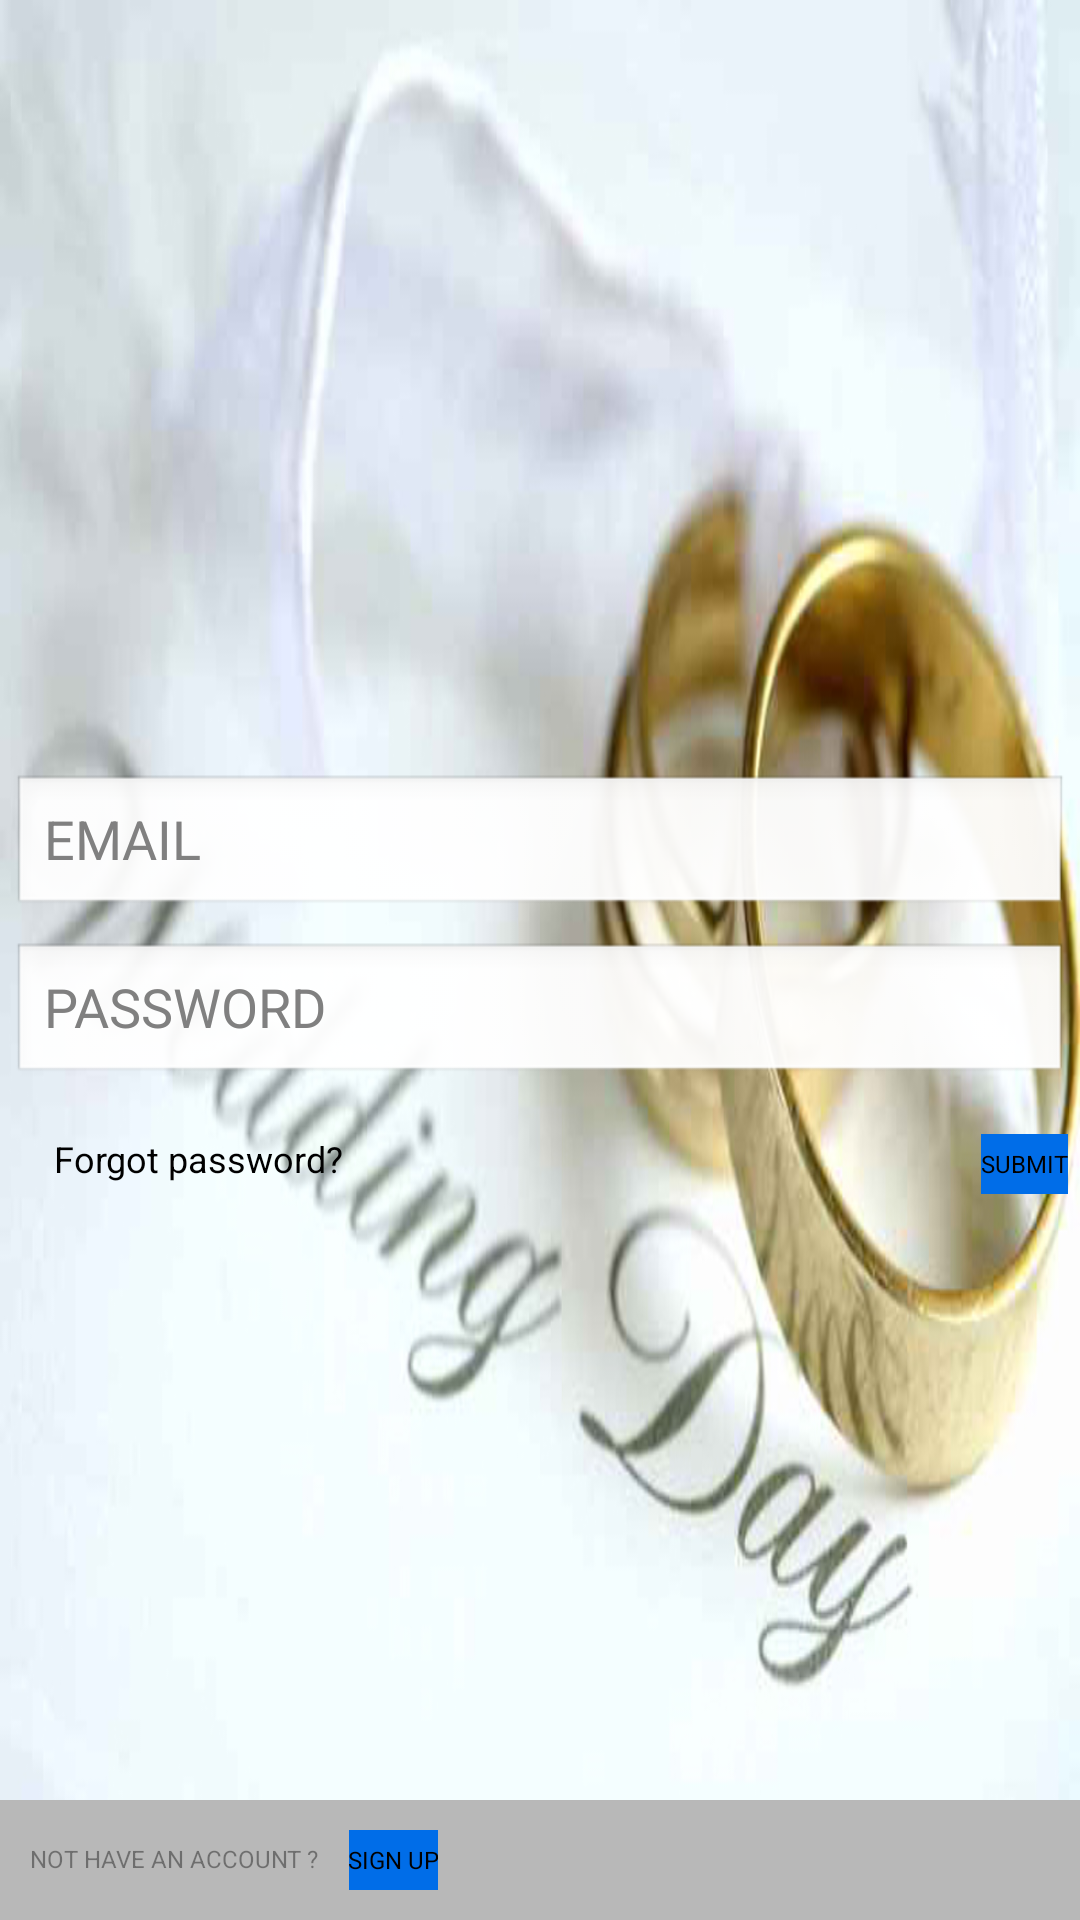

Layout XML and referenced resources for this Android screen:
<!-- AndroidManifest.xml: application theme AppTheme -->
<!-- res/layout/activity_login.xml -->
<RelativeLayout xmlns:android="http://schemas.android.com/apk/res/android"
    android:layout_width="fill_parent"
    android:layout_height="fill_parent"
    android:background="@drawable/bkg2"
    android:orientation="vertical" >

    <RelativeLayout
        android:id="@+id/brideguestsLayout"
        android:layout_width="wrap_content"
        android:layout_height="wrap_content"
        android:orientation="vertical"
        android:layout_centerInParent="true" >
		
        <EditText
        android:id="@+id/loginemail"
        android:inputType="textEmailAddress"
        android:layout_width="fill_parent"
        android:layout_height="wrap_content"
        android:layout_marginTop="16dp"
        android:layout_marginLeft="4dp"
        android:layout_marginRight="4dp"
        android:layout_marginBottom="4dp"
        android:hint="@string/email" />
    <EditText
        android:id="@+id/password"
        android:inputType="textPassword"
        android:layout_width="match_parent"
        android:layout_height="wrap_content"
        android:layout_marginTop="4dp"
        android:layout_marginLeft="4dp"
        android:layout_marginRight="4dp"
        android:layout_marginBottom="16dp"
        android:layout_below="@id/loginemail"
        android:fontFamily="sans-serif"
        android:hint="@string/password"/>
    <Button
        android:id="@+id/loginSubmitButton"
        android:layout_width="wrap_content"
        android:layout_alignParentRight="true"
        android:layout_below="@id/password"
        android:layout_height="20dp"
        android:background="@drawable/blue_box_no_border"
        android:text="SUBMIT"
        android:layout_marginRight="4dp"
        style="@style/MyCoolButton"
        />

    <Button
        android:id="@+id/forgotPasswordLink"
        android:layout_width="wrap_content"
        android:layout_height="wrap_content"
        android:layout_alignBaseline="@+id/loginSubmitButton"
        android:layout_alignBottom="@+id/loginSubmitButton"
        android:layout_alignLeft="@+id/password"
        android:layout_marginLeft="14dp"
        android:background="@android:color/transparent"
        android:text="Forgot password?"
        android:textSize="12dp" />

	</RelativeLayout>
	
    	
    <RelativeLayout
        android:layout_width="fill_parent"
        android:layout_height="wrap_content"
        android:orientation="vertical"
        android:background="@color/lightgray"
        android:layout_alignParentBottom="true"
        android:padding="10dp">
		
        <TextView android:layout_width="wrap_content" 
            android:id="@+id/texter"
            android:textColor="@color/black_overlay"
          android:layout_height="wrap_content" 
          android:textSize="8sp"
          android:layout_marginRight="10dp"
          android:layout_marginTop="4dp"
          android:text="NOT HAVE AN ACCOUNT ?"/>
        
        <Button
            android:id="@+id/signUpLinkButton"
            android:layout_width="wrap_content"
            android:layout_height="20dp"
            android:layout_toRightOf="@id/texter"
            android:background="@drawable/blue_box_no_border"
            android:padding="-10dp"
            android:text="SIGN UP"
            android:textSize="8dp" />
        
	</RelativeLayout>
</RelativeLayout>
<!-- resources referenced by this layout -->
<resources>
  <color name="black_overlay">#66000000</color>
  <color name="lightgray">#B8B8B8</color>
  <!-- drawable bkg2: jpg bitmap (drawable-hdpi, 191796 bytes) -->
  <!-- drawable blue_box_no_border (drawable-hdpi) -->
  <?xml version="1.0" encoding="utf-8"?>
  <shape
      xmlns:android="http://schemas.android.com/apk/res/android"
      android:shape="rectangle">
      <solid android:color="#006de8" />
  </shape>
  <string name="email">EMAIL</string>
  <string name="password">PASSWORD</string>
  <style name="MyCoolButton">
          <item name="android:background">@drawable/cool_button_background</item>
          <item name="android:textSize">8sp</item>
      </style>
  <style name="AppTheme" parent="AppBaseTheme">
          
      </style>
  <style name="AppBaseTheme" parent="android:Theme.Light">
          
      </style>
</resources>
